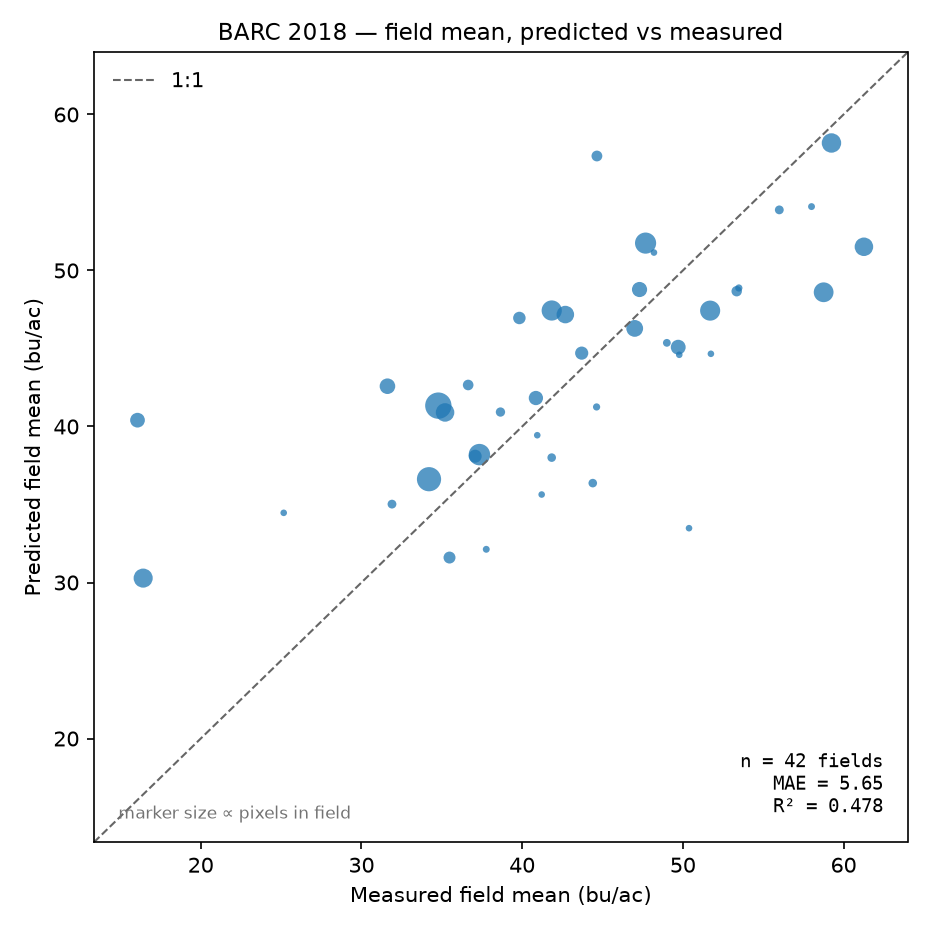

The data file committed next to this chart (first rows):
field_id, field_name, n_px, pred_mean, actual_mean, residual, pct_residual, pred_median, actual_median, pred_std, actual_std
4, Central Farm_1-20A, 8, 51.15, 48.2, 2.949, 6.12, 50.78, 47.87, 2.063, 3.472
5, Central Farm_1-20B, 27, 57.34, 44.65, 12.69, 28.41, 58.03, 44.54, 3.126, 6.021
6, Central Farm_1-20C, 12, 48.88, 53.48, -4.605, -8.61, 50.17, 53.51, 3.376, 4.299
7, Central Farm_2-32A, 93, 47.43, 51.7, -4.27, -8.26, 46.97, 51.98, 3.663, 6.477
9, Central Farm_2-71, 221, 41.34, 34.78, 6.554, 18.84, 41.13, 32.35, 4.5, 8.963
11, Central Farm_4-16, 36, 46.96, 39.83, 7.129, 17.90, 46.76, 41.9, 2.746, 7.985
12, Central Farm_4-23A, 56, 42.58, 31.62, 10.96, 34.68, 42.57, 32.85, 2.141, 7.356
14, East Farm_5-23, 106, 38.2, 37.34, 0.8588, 2.30, 39.27, 35.84, 5.316, 9.409
17, Linkage Farm_EB-3, 84, 30.28, 16.42, 13.87, 84.46, 29.84, 16.7, 3.178, 3.537
19, Central Farm_1-13, 18, 53.88, 56, -2.116, -3.78, 54.52, 56.07, 2.406, 5.051
30, Central Farm_4-8, 79, 51.52, 61.27, -9.746, -15.91, 52.25, 63.16, 4.326, 7.211
34, East Farm_5-3H, 10, 34.47, 25.16, 9.305, 36.98, 34.47, 24.72, 0.8265, 3.584
38, East Farm_6-57, 39, 38.1, 37.08, 1.02, 2.75, 38.62, 38.64, 2.647, 9.351
41, East Farm_6-64, 135, 36.62, 34.2, 2.419, 7.07, 35.85, 34.15, 2.737, 4.65
43, APU_1, 94, 47.43, 41.84, 5.595, 13.37, 46.74, 44.01, 2.853, 7.524
51, Central Farm_1-32, 50, 40.4, 16.06, 24.34, 151.5, 40.25, 15.56, 0.8432, 3.886
55, APU_4, 14, 45.36, 49, -3.641, -7.43, 45.28, 49.04, 1.12, 5.037
56, APU_5, 51, 45.08, 49.71, -4.627, -9.31, 45.77, 50.36, 2.181, 2.893
57, Central Farm_1-15, 87, 58.17, 59.25, -1.074, -1.81, 58.65, 59.15, 3.059, 3.532
58, Central Farm_4-7, 79, 40.9, 35.2, 5.699, 16.19, 40.42, 33.65, 3.638, 12.91
59, East Farm_5-3A, 71, 47.17, 42.69, 4.488, 10.51, 46.76, 43.34, 5.659, 8.245
60, East Farm_5-3B, 20, 40.93, 38.65, 2.278, 5.89, 39.66, 39.43, 2.976, 5.342
61, East Farm_5-3C1, 26, 42.66, 36.64, 6.021, 16.43, 41.51, 37.66, 4.274, 3.822
62, East Farm_5-3C2, 6, 35.64, 41.21, -5.574, -13.53, 35.31, 40.16, 1.449, 3.443
63, East Farm_5-3C, 40, 44.7, 43.7, 0.9989, 2.29, 42.71, 43.89, 5.377, 5.813
64, East Farm_5-3D, 47, 41.83, 40.85, 0.9715, 2.38, 41.93, 41.85, 3.456, 5.574
65, East Farm_5-3G, 9, 39.44, 40.94, -1.498, -3.66, 39.88, 40.38, 1.008, 4.717
66, Linkage Farm_EB-7-D, 17, 38.01, 41.84, -3.832, -9.16, 37.69, 44.44, 1.839, 5.604
67, North Farm_NC-16, 11, 32.13, 37.77, -5.638, -14.93, 32.11, 37.19, 0.8756, 2.938
68, North Farm_NC-1, 6, 33.48, 50.38, -16.9, -33.54, 34, 50.66, 1.486, 2.734
69, North Farm_NC-2-B, 33, 31.6, 35.48, -3.879, -10.93, 32.16, 35.17, 3.004, 3.749
70, North Farm_NC-6, 17, 36.37, 44.39, -8.023, -18.07, 36.16, 43.31, 1.84, 4.467
71, North Farm_ND-5, 53, 48.78, 47.3, 1.477, 3.12, 49.13, 48.24, 4.785, 3.456
72, North Farm_NE-6, 25, 48.67, 53.35, -4.677, -8.77, 49.33, 53.41, 3.55, 2.012
73, North Farm_NE-7-A, 9, 44.66, 51.74, -7.085, -13.69, 45.12, 52.53, 2.167, 1.697
74, North Farm_NE-7-B, 12, 41.25, 44.63, -3.378, -7.57, 40.29, 43.85, 2.11, 3.756
75, North Farm_NF-2-A, 18, 35.02, 31.9, 3.125, 9.80, 34.97, 31.55, 1.087, 6.573
76, North Farm_NF-8-15, 103, 51.75, 47.68, 4.076, 8.55, 51.85, 49.01, 5.146, 5.473
77, North Farm_NG-1-6, 90, 48.6, 58.76, -10.16, -17.28, 49.22, 58.72, 5.313, 3.8
78, North Farm_NH-1-A, 11, 54.1, 58.01, -3.91, -6.74, 56.2, 58.24, 4.045, 2.807
79, North Farm_NH-1-B, 9, 44.6, 49.77, -5.178, -10.40, 42.81, 50.9, 3.791, 7.317
80, North Farm_NH-2, 65, 46.29, 47, -0.7154, -1.52, 44.14, 47.37, 5.824, 6.537
